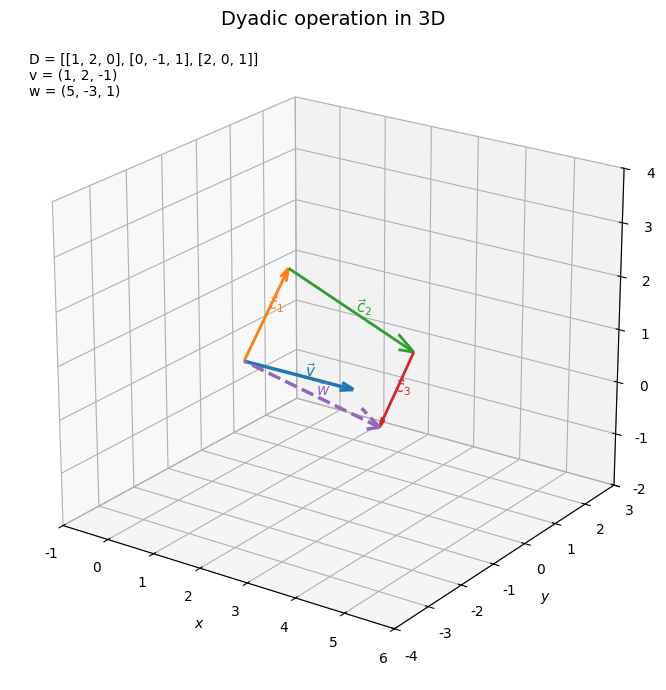

This chart was generated by the following Python code:
import numpy as np
import matplotlib.pyplot as plt

# Times New Romanを基本フォントに設定
plt.rcParams["font.family"] = "Times New Roman"

# 標準基底ベクトル e_1, e_2, e_3
basis = np.eye(3)

# ダイアディックの係数 D_ij
D = np.array([
    [1.0,  2.0, 0.0],
    [0.0, -1.0, 1.0],
    [2.0,  0.0, 1.0],
])

# 入力ベクトル
v = np.array([1.0, 2.0, -1.0])

# 定義式の各項 D_ij e_i e_j を
# 標準基底上の行列として足し合わせる
D_dyadic = np.zeros((3, 3))

for i in range(3):
    for j in range(3):
        D_dyadic += D[i, j] * np.outer(basis[i], basis[j])

# ダイアディックを入力ベクトルに作用させる
w = D_dyadic @ v

# 入力の各成分から出力への寄与ベクトル c_j
contributions = np.array([
    D[:, j] * v[j]
    for j in range(3)
])

print("入力ベクトル v:", v)
print("出力ベクトル w:", w)
print("各寄与ベクトル c_j:\n", contributions)

fig = plt.figure(figsize=(8, 7))
ax = fig.add_subplot(111, projection="3d")


def draw_vector(start, vector, color, label, linestyle="-", linewidth=2):
    """startを始点とする3次元ベクトルを描く。"""
    start = np.asarray(start, dtype=float)
    vector = np.asarray(vector, dtype=float)

    ax.quiver(
        start[0], start[1], start[2],
        vector[0], vector[1], vector[2],
        color=color,
        linewidth=linewidth,
        linestyle=linestyle,
        arrow_length_ratio=0.12,
    )

    # ラベルを矢印の中ほどに配置
    label_position = start + 0.55 * vector
    ax.text(
        label_position[0],
        label_position[1],
        label_position[2],
        label,
        color=color,
        fontsize=11,
    )


# 入力ベクトル v
draw_vector(
    start=(0, 0, 0),
    vector=v,
    color="C0",
    label=r"$\vec{v}$",
    linewidth=2.5,
)

# 寄与ベクトル c_1, c_2, c_3 を先端から順につなぐ
start = np.zeros(3)
contribution_colors = ["C1", "C2", "C3"]

for j, contribution in enumerate(contributions):
    draw_vector(
        start=start,
        vector=contribution,
        color=contribution_colors[j],
        label=rf"$\vec{{c}}_{j + 1}$",
    )
    start += contribution

# 出力ベクトル w を原点から破線で描く
draw_vector(
    start=(0, 0, 0),
    vector=w,
    color="C4",
    label=r"$\vec{w}$",
    linestyle="--",
    linewidth=2.5,
)

# 入力条件と計算結果を図中に表示
ax.text2D(
    0.03,
    0.97,
    "D = [[1, 2, 0], [0, -1, 1], [2, 0, 1]]\n"
    "v = (1, 2, -1)\n"
    "w = (5, -3, 1)",
    transform=ax.transAxes,
    va="top",
    fontsize=10,
)

ax.set_title("Dyadic operation in 3D", fontsize=14)
ax.set_xlabel("x", fontstyle="italic")
ax.set_ylabel("y", fontstyle="italic")
ax.set_zlabel("z", fontstyle="italic")

# 入力・出力・寄与ベクトルがすべて見える範囲に設定
ax.set_xlim(-1, 6)
ax.set_ylim(-4, 3)
ax.set_zlim(-2, 4)
ax.set_box_aspect((7, 7, 6))
ax.view_init(elev=22, azim=-55)

ax.tick_params(axis="both", which="both", direction="inout")
ax.grid(True, linestyle=":", linewidth=0.7, alpha=0.6)

fig.tight_layout()
plt.show()
